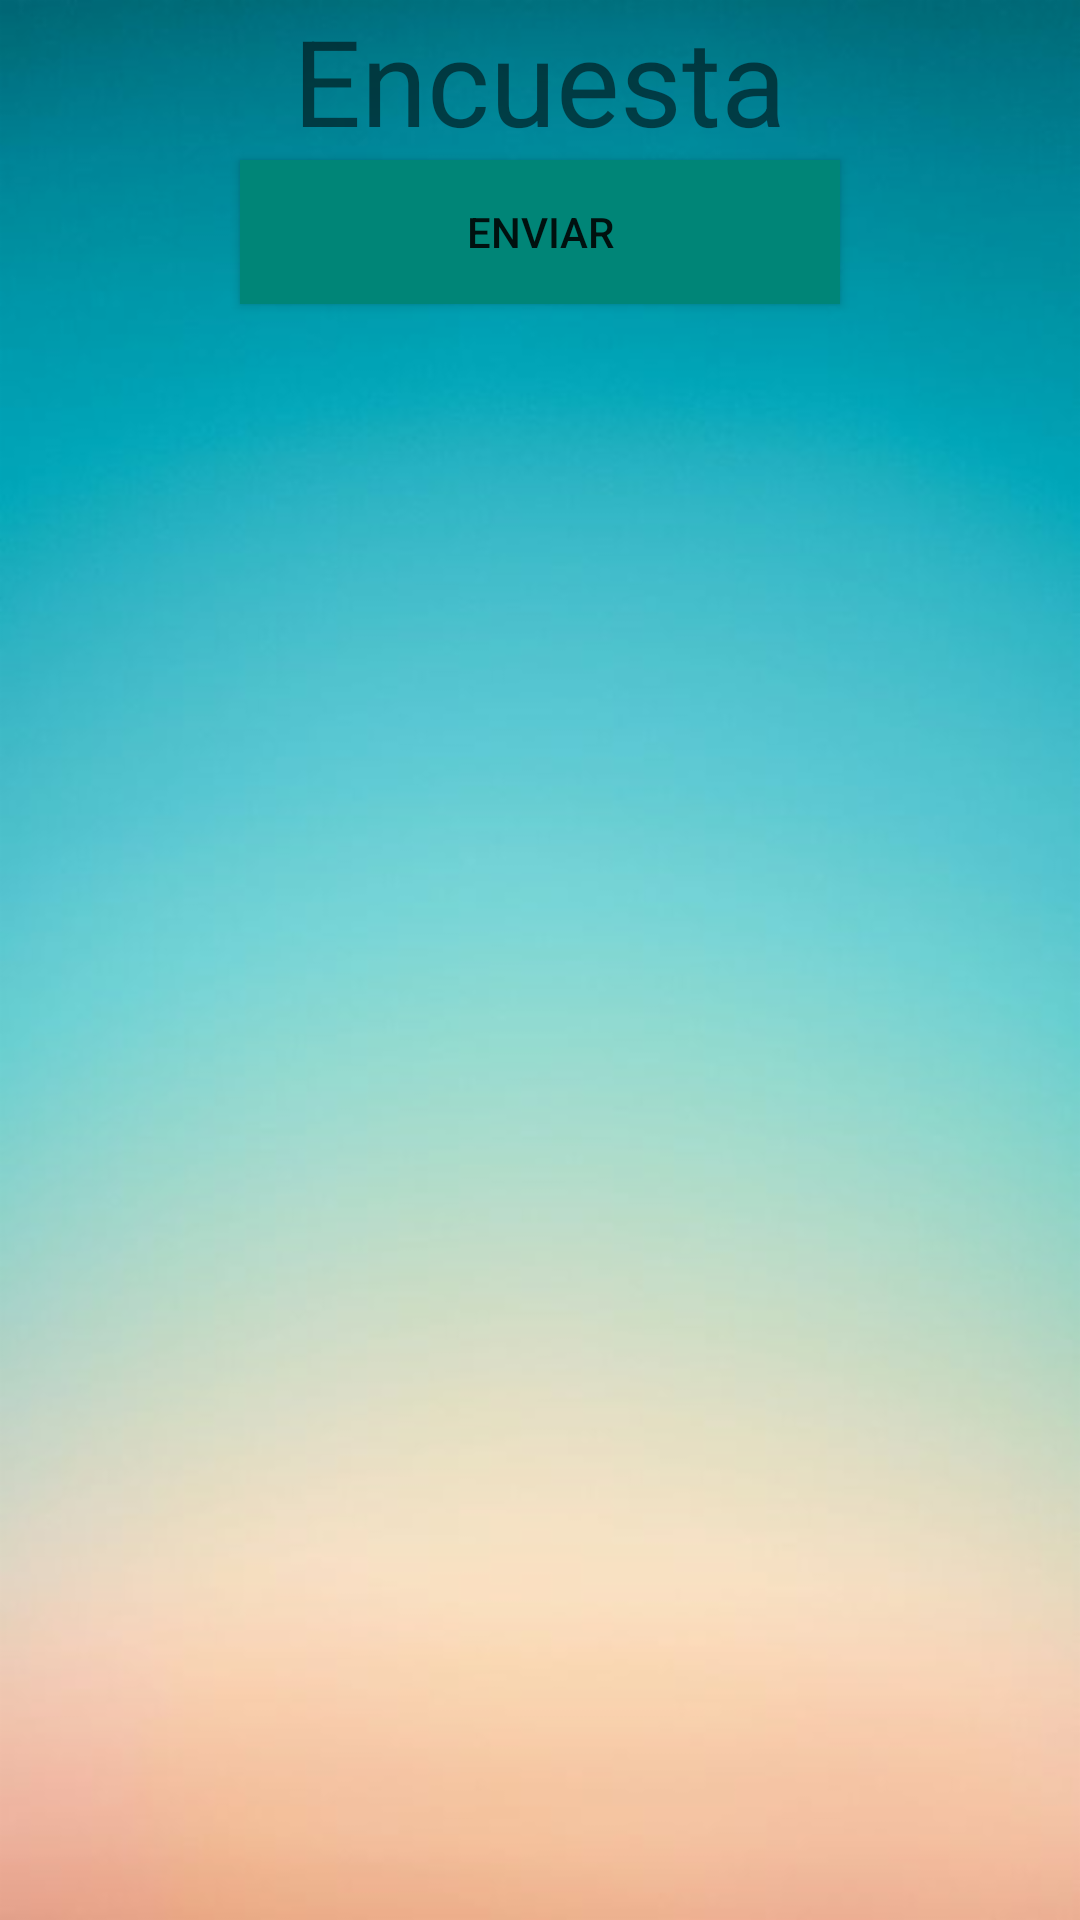

Android layout source for this screen:
<!-- AndroidManifest.xml: application theme AppTheme -->
<!-- res/layout/activity_logueo_encuesta.xml -->
<?xml version="1.0" encoding="utf-8"?>
<LinearLayout xmlns:android="http://schemas.android.com/apk/res/android"
    xmlns:app="http://schemas.android.com/apk/res-auto"
    xmlns:tools="http://schemas.android.com/tools"
    android:layout_width="match_parent"
    android:layout_height="match_parent"
    android:background="@drawable/fondo2"
    tools:context=".postEncuesta.logueoEncuesta"
    android:orientation="vertical">

    <TextView
        android:layout_width="wrap_content"
        android:layout_height="wrap_content"
        android:text="Encuesta"
        android:textSize="40dp"
        android:layout_gravity="center"/>

    <Button
        android:text="Enviar"
        android:id="@+id/opcEnviar"
        android:layout_width="200dp"
       android:layout_gravity="center"

        android:background="@color/colorPrimary"
        android:layout_height="wrap_content" />

    <androidx.recyclerview.widget.RecyclerView
        android:id="@+id/opcReciclerPreguntas"
        android:layout_width="match_parent"
        android:layout_height="match_parent">
    </androidx.recyclerview.widget.RecyclerView>



</LinearLayout>
<!-- resources referenced by this layout -->
<resources>
  <color name="colorPrimary">#008577</color>
  <!-- drawable fondo2: png bitmap (drawable-hdpi, 168831 bytes) -->
  <style name="AppTheme" parent="Theme.AppCompat.DayNight.NoActionBar">
          
          <item name="colorPrimary">@color/colorPrimary</item>
          <item name="colorPrimaryDark">@color/colorPrimaryDark</item>
          <item name="colorAccent">@color/colorAccent</item>
      </style>
  <color name="colorPrimaryDark">#00574B</color>
  <color name="colorAccent">#D81B60</color>
</resources>
